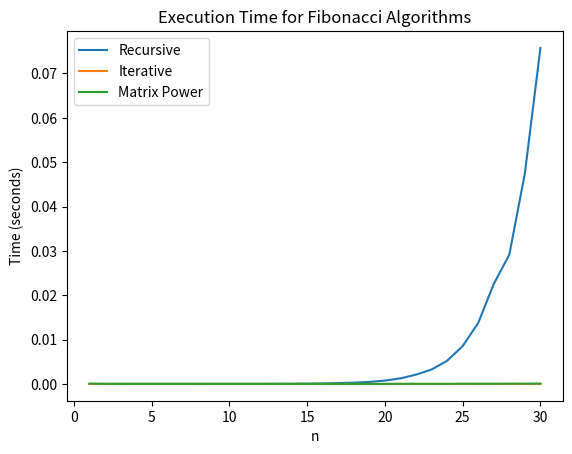

This chart was generated by the following Python code:
def fibonacci_recursive(n):
    if n <= 1:
        return n
    else:
        return fibonacci_recursive(n-1) + fibonacci_recursive(n-2)

def fibonacci_iterative(n):
    if n <= 1:
        return n
    else:
        a, b = 0, 1
        for _ in range(2, n + 1):
            a, b = b, a + b
        return b

import numpy as np

def fibonacci_matrix_power(n):
    F = np.array([[1, 1], [1, 0]], dtype=object)
    if n == 0:
        return 0
    power = np.linalg.matrix_power(F, n - 1)
    return power[0][0]


import time
import matplotlib.pyplot as plt

def fibonacci_function(f, n):
    start_time = time.time()
    result = f(n)
    end_time = time.time()
    return result, end_time - start_time

n_values = list(range(1, 31))

recursive_times = []
iterative_times = []
matrix_power_times = []

for n in n_values:
    _, recursive_time = fibonacci_function(fibonacci_recursive, n)
    _, iterative_time = fibonacci_function(fibonacci_iterative, n)
    _, matrix_power_time = fibonacci_function(fibonacci_matrix_power, n)
    recursive_times.append(recursive_time)
    iterative_times.append(iterative_time)
    matrix_power_times.append(matrix_power_time)

plt.plot(n_values, recursive_times, label='Recursive')
plt.plot(n_values, iterative_times, label='Iterative')
plt.plot(n_values, matrix_power_times, label='Matrix Power')
plt.xlabel('n')
plt.ylabel('Time (seconds)')
plt.title('Execution Time for Fibonacci Algorithms')
plt.legend()
plt.show()
